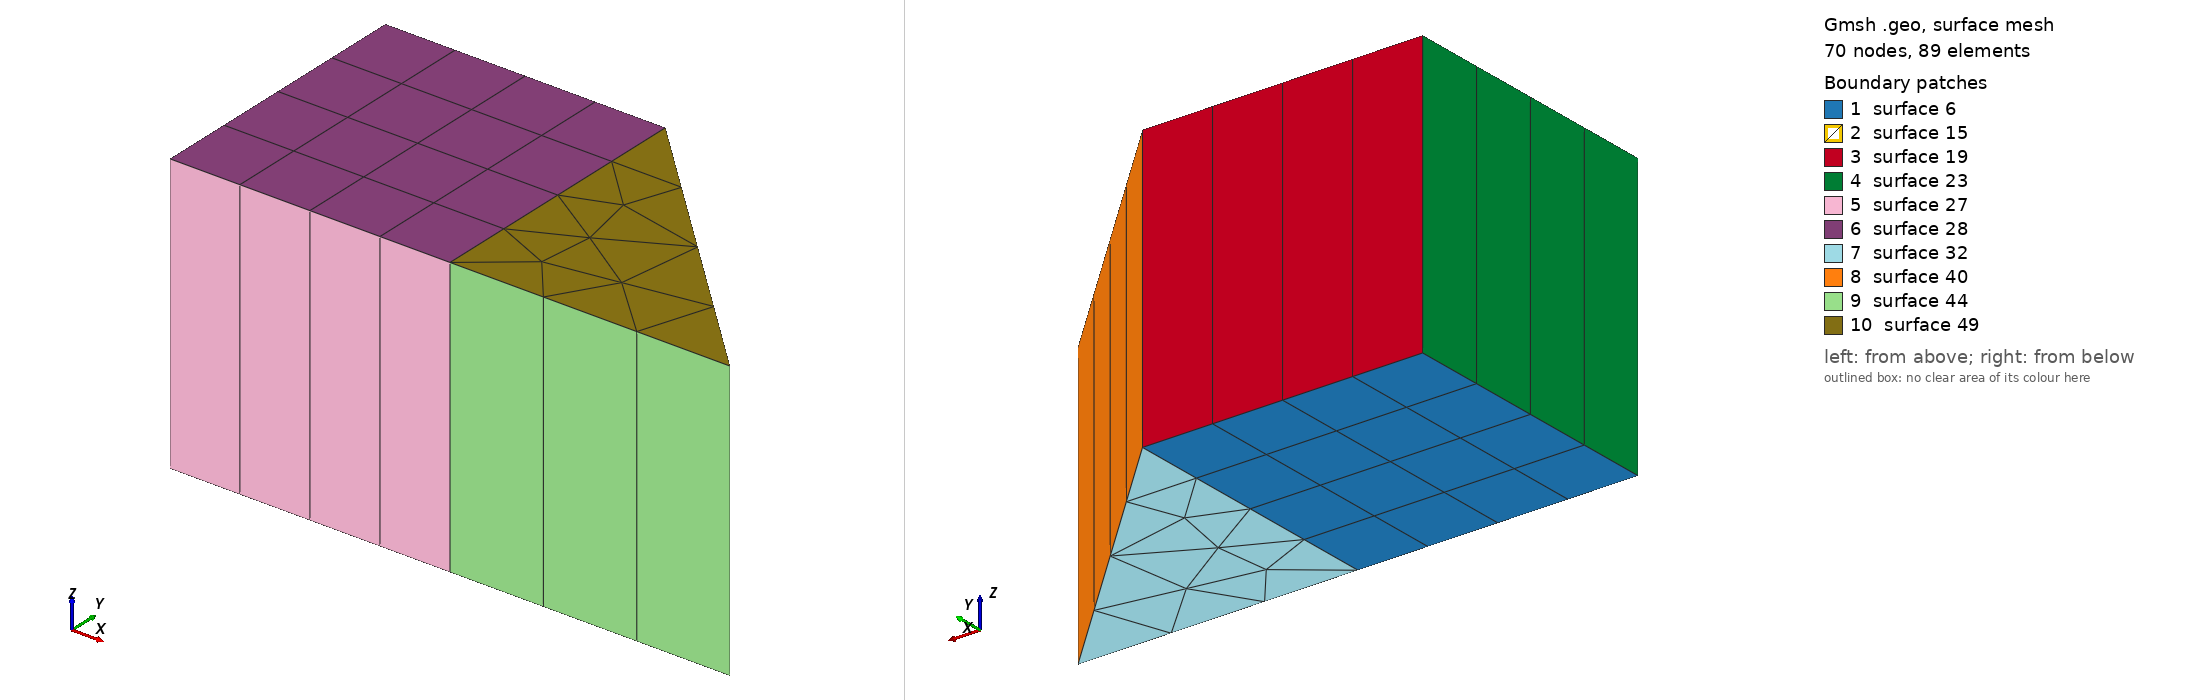

Gmsh geometry script, surface-meshed: 70 nodes, 89 surface elements. Boundary patches (legend numbers): 1 surface 6, 2 surface 15, 3 surface 19, 4 surface 23, 5 surface 27, 6 surface 28, 7 surface 32, 8 surface 40, 9 surface 44, 10 surface 49. Left view from above one corner, right view from below the opposite corner. The script declares no physical surfaces, so the legend lists its geometric surfaces. The drawing asked Gmsh for element sizes between 1% and 20% of the model's largest extent; the script's own settings can give other sizes.

=== hexaprism.geo (drawn) ===
Point(1) = {0.0,0.0,0.0,1.0};
Point(2) = {1,0.0,0.0,1.0};
Point(3) = {1,1,0.0,1.0};
Point(4) = {0,1,0.0,1.0};
Line(1) = {1,2};
Line(2) = {2,3};
Line(3) = {3,4};
Line(4) = {4,1};
Line Loop(5) = {2,3,4,1};
Plane Surface(6) = {5};
Transfinite Surface{6} = {1,2,3,4};
Recombine Surface{6};
Extrude {0.0,0.0,1.0}{ Surface {6}; Layers{1};Recombine;}
Point(15) = {2,0.0,0.0,1.0};
Line(29) = {15,2};
Line(30) = {3,15};
Line Loop(31) = {30,29,2};
Plane Surface(32) = {31};
Extrude {0.0,0.0,1.0}{ Surface {32}; Layers{1};Recombine; }
Physical Volume(1) = Volume{:};
